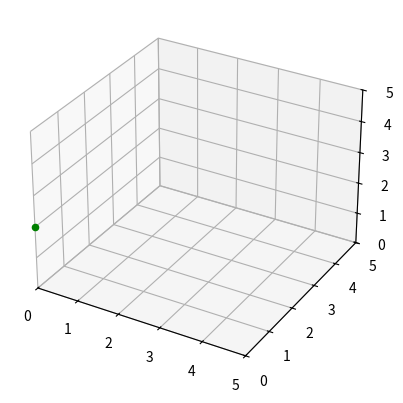

The matplotlib source for this figure:
# Author: Eyas Hassan
# Assignment 3, Question 3

# Note: Please add code only where indicated
# and do not change any other code.

import math
from random import randint
from mpl_toolkits import mplot3d
import matplotlib.pyplot as plt

plt.ion() # enable interactive mode (continue graphing without having to close the window)
plt.show() # show the plot

def sign(x):
    # Return the sign of x (0 if x is 0).
    if x > 0: # x positive
        return 1
    elif x < 0: # x negative
        return -1
    else: # x zero
        return 0

class Point3D():
    def __init__(self, x, y, z): # class constructor
        self.x = int(x)
        self.y = int(y)
        self.z = int(z)
    
    def __eq__(self, other): # comparison
        return self.x == other.x and self.y == other.y and self.z == other.z
    
    def __str__(self): # string representation
        return '<{}, {}, {}>'.format(self.x, self.y, self.z)
    
    def add(self, other): # add two points together
        return Point3D(self.x+other.x, self.y+other.y, self.z+other.z)
    
    def distance(self, other): # get distance between two points
        return math.sqrt((self.x - other.x) ** 2 + (self.y - other.y) ** 2 + (self.z - other.z) ** 2)
    
    def get_direction_vector(self, other):
        # Return a vecotr of 1, 0 or -1 in each dimension corresponding to
        # the direction you would have to move from the self point to get to the other point.
        return Point3D(sign(other.x-self.x), sign(other.y-self.y), sign(other.z-self.z))
    
    def aslist(self): # Return the Point2D object as a list of three numbers.
        return [self.x, self.y, self.z]

def get_random_point(x0, x1, y0, y1, z0, z1):
    # return a Point3D object with random coordinates within the given x,y,z intervals.
    return Point3D(randint(x0, x1), randint(y0, y1), randint(z0, z1))

class Person:
    def __init__(self, name, cur_pos, dst_pos, arrived=False): # class constructor taking self, three positional, and one keyword argument
        self.name = name
        self.cur_pos = cur_pos
        self.dst_pos = dst_pos
        self.arrived = arrived
    
    def arrive_at_destination(self):
        self.cur_pos = self.dst_pos
        self.arrived = True
        
    def __str__(self): # string representation
        return "Name:" + self.name + "; cur: " + str(self.cur_pos) + "; dst:" + str(self.dst_pos)

class Factory:
    def __init__(self, factory_size, people, elevator): # class constructor
        self.factory_size = factory_size
        self.people = people
        self.elevator = elevator
        
        self.axes = plt.axes(projection='3d')
    
    def run(self):
        # Check if people want to enter the elevator.
        # Then check if people want to leave the elevator.
        
        for person in self.people:
            # for each person not yet in the elevator / not yet arrived at their destination, pick them up
            if not person.arrived and person not in self.elevator.people_in_elevator and self.elevator.cur_pos == person.cur_pos:   
                self.elevator.person_enters(person)
            # for each person in the elevator that has reached their destination, drop them off
            if not person.arrived and person in self.elevator.people_in_elevator and self.elevator.cur_pos == person.dst_pos:
                elevator.person_leaves(person)   
        
        # Move the elevator.
        if not self.is_finished():
            self.elevator.move(self.people)
    
    def show(self): # display the grid
        self.axes.clear() # clear the previous window contents
        
        # set the axis bounds
        self.axes.set_xlim(0, factory_size.x)
        self.axes.set_ylim(0, factory_size.y)
        self.axes.set_zlim(0, factory_size.z)
        self.axes.set_xticks(list(range(factory_size.x+1)))
        self.axes.set_yticks(list(range(factory_size.y+1)))
        self.axes.set_zticks(list(range(factory_size.z+1)))
        
        # show a blue dot for each person not yet in the elevator / not yet arrived at their destination
        xs, ys, zs = [], [], []
        for person in self.people:
            if not person.arrived and person not in self.elevator.people_in_elevator:
                xs.append(person.cur_pos.x)
                ys.append(person.cur_pos.y)
                zs.append(person.cur_pos.z)
        self.axes.scatter3D(xs, ys, zs, color='blue')
        
        # show a red dot for the destinations of the people currently in the elevator
        edxs, edys, edzs = [], [], []
        for person in self.people:
            if person in self.elevator.people_in_elevator:
                edxs.append(person.dst_pos.x)
                edys.append(person.dst_pos.y)
                edzs.append(person.dst_pos.z)
        self.axes.scatter3D(edxs, edys, edzs, color='red')
        
        # show a green dot for the elevator itself
        self.axes.scatter3D([self.elevator.cur_pos.x], [self.elevator.cur_pos.y], [self.elevator.cur_pos.z], color='green')
        
        plt.draw()
        plt.pause(0.5)
    
    def is_finished(self):
        return all(person.arrived for person in self.people)
    
class Wonkavator:
    def __init__(self, factory_size): # class constructor
        self.cur_pos = Point3D(0, 0, 0)
        self.factory_size = factory_size
        self.people_in_elevator = [] # the list of people currently in the elevator
        
    def move(self, people): # move the elevator
        # get the direction in which to move      
        direction = self.choose_direction(people)
        
        # check if the direction is correct
        if any(not isinstance(d, int) for d in direction.aslist()):
            raise ValueError("Direction values must be integers.")
        if any(abs(d) > 1 for d in direction.aslist()):
            raise ValueError("Directions can only be 0 or 1 in any dimension.")
        if all(d == 0 for d in direction.aslist()):
            raise ValueError("The elevator cannot stay still (direction is 0 in all dimensions).")
        if any(d < 0 or d > s for d, s in zip(self.cur_pos.add(direction).aslist(), self.factory_size.aslist())):
            raise ValueError("The elevator cannot move outside the bounds of the grid.")
        
        # move the elevator in the correct direction
        self.cur_pos = self.cur_pos.add(direction)
        
    def choose_direction(self, people):
        # Return the direction in which to move, as a Point3D object.
        
        # generate list of distances between people in elevator and their destinations as well as distance between elevatorand those who still need to be picked up
        # generate list of direction vectors between people in elevator and their destinations as well as distance between elevatorand those who still need to be picked up
        distances = []
        possible_directions = []
        for person in factory.people:
            # checking distance and direction vector between person in elevator and their destination and appending them to their respective lists
            if not person.arrived and person in self.people_in_elevator:
                distances.append(self.cur_pos.distance(person.dst_pos))
                possible_directions.append(self.cur_pos.get_direction_vector(person.dst_pos))
            # checking distance and direction vector between elevator and the person's pickup point and appending them to their respective lists
            elif not person.arrived:
                distances.append(self.cur_pos.distance(person.cur_pos))
                possible_directions.append(self.cur_pos.get_direction_vector(person.cur_pos))
        
        # optimization of elevator movement (i.e. it moves towards the closest objective, whether it be picking up a person or dropping them off)
        return possible_directions[distances.index(min(distances))]
        
    def person_enters(self, person): # person arrives in elevator
        if person.arrived:
            raise Exception("A person can only enter the elevator if they have not yet reached their destination.")
        
        self.people_in_elevator.append(person) # add them to the list
    
    def person_leaves(self, person): # person departs elevator
        if person.dst_pos != elevator.cur_pos:
            raise Exception("A person can only leave the elevator if the elevator has reached their destination point.")
        
        person.arrive_at_destination() # let the person know they have arrived
        self.people_in_elevator.remove(person) # remove them from the list

if __name__ == '__main__':    
    factory_size = Point3D(5, 5, 5)
    
    # create the people objects
    people = []
    for name in ["Candice", "Arnav", "Belle", "Cecily", "Faizah", "Nabila", "Tariq", "Benn"]:
        cur = get_random_point(0, factory_size.x-1, 0, factory_size.y-1, 0, factory_size.z-1)
        dst = get_random_point(0, factory_size.x-1, 0, factory_size.y-1, 0, factory_size.z-1)
        people.append(Person(name, cur, dst))
    
    # create the elevator
    elevator = Wonkavator(factory_size)
    
    # create the factory
    factory = Factory(factory_size, people, elevator)
    
    while True:
        factory.run()
        factory.show()
        
        # check if everyone has arrived at their destinations
        if factory.is_finished():
            break
    
    print("Everyone has arrived.")
